Dataset: dataset (GitHub, Supernova1024/OCR_linearSVM). Classes: whitetail deer, aeroplane, bicycle, black bear, car, hog, raccoon, turkey.

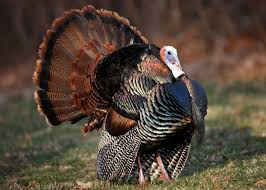
Label: turkey

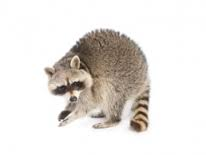
Label: raccoon

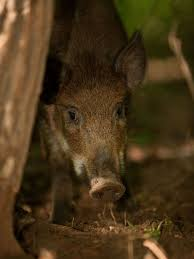
Label: hog

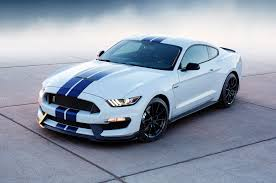
Label: car

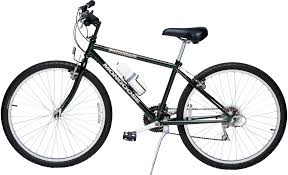
Label: bicycle

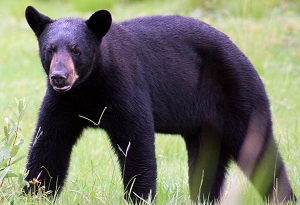
Label: black bear
